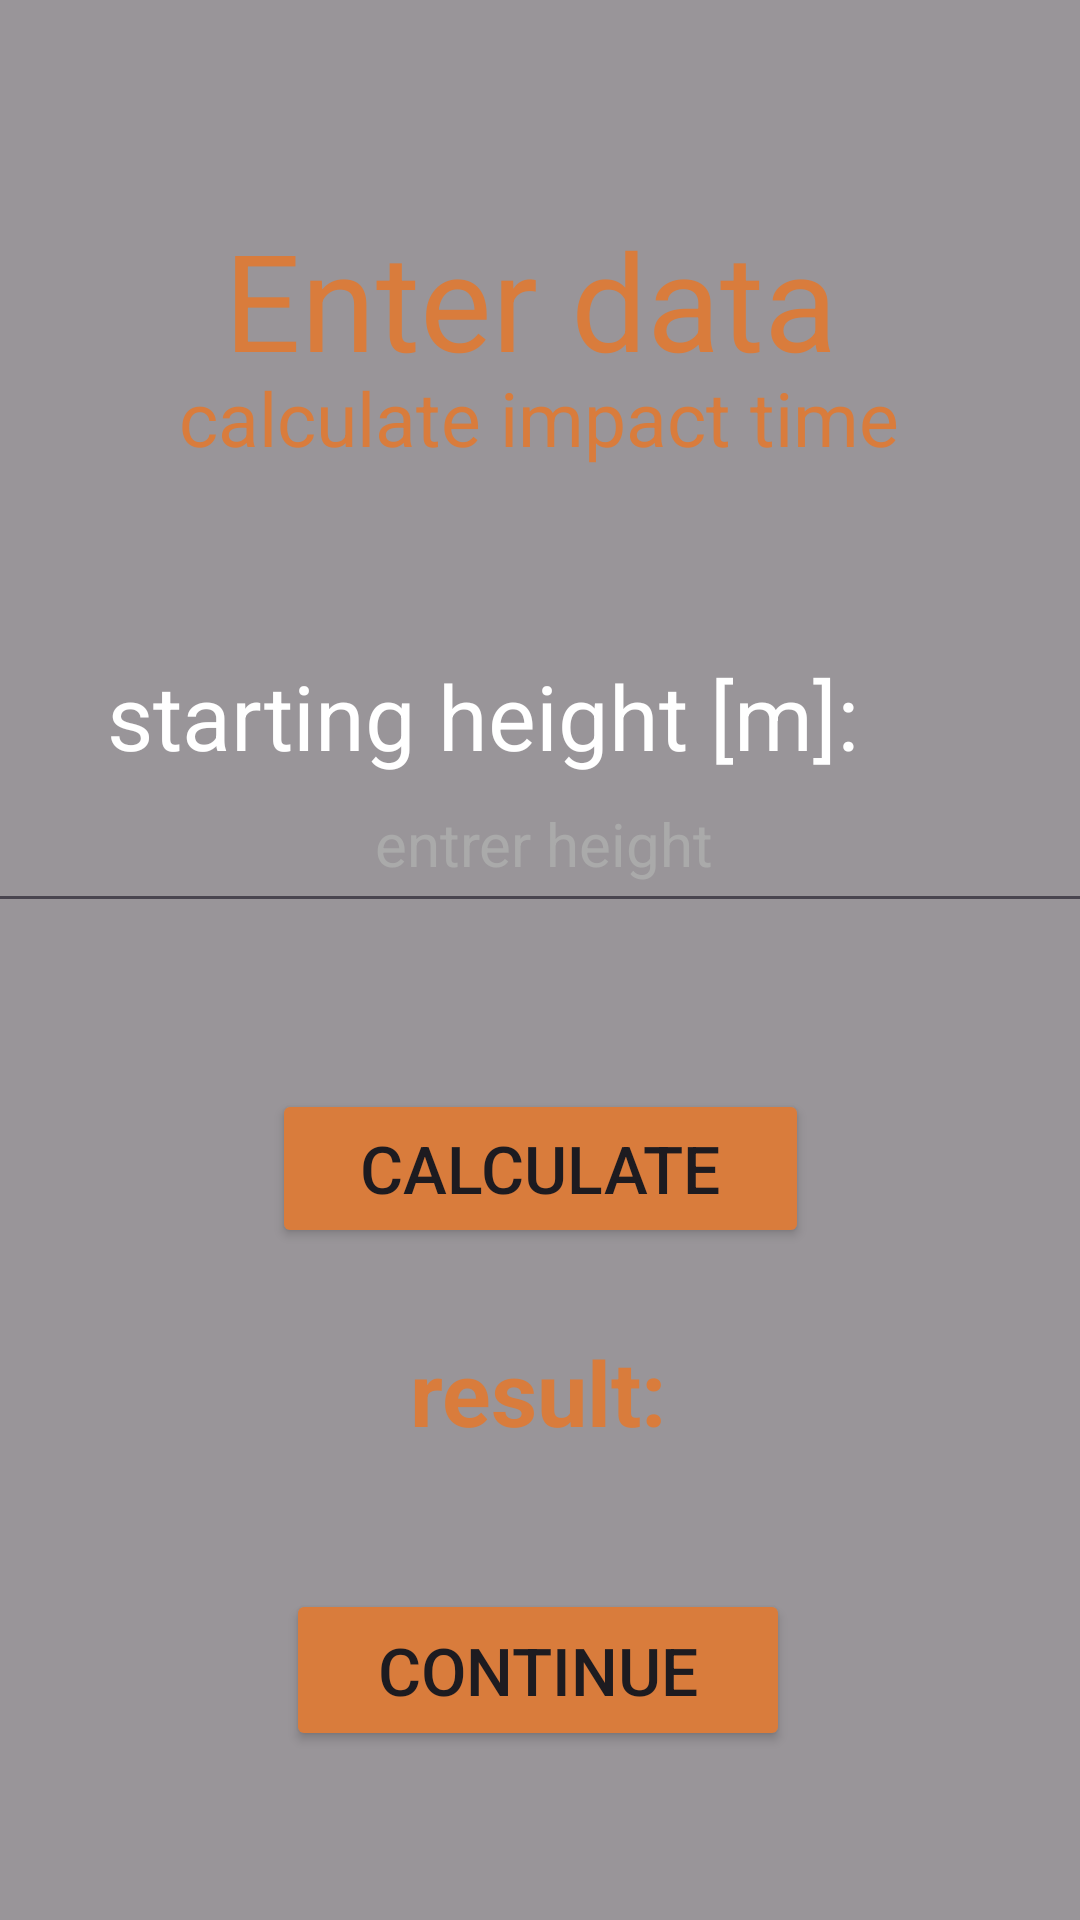

Write the Android layout XML for this screen, with the resource values it uses.
<!-- AndroidManifest.xml: application theme Theme.NewApp2 -->
<!-- res/layout/time_fragment.xml -->
<?xml version="1.0" encoding="utf-8"?>
<androidx.constraintlayout.widget.ConstraintLayout
    xmlns:android="http://schemas.android.com/apk/res/android"
    xmlns:app="http://schemas.android.com/apk/res-auto"
    xmlns:tools="http://schemas.android.com/tools"
    android:layout_width="match_parent"
    android:layout_height="match_parent"
    android:background="@drawable/imgg"
    tools:context=".Time_Fragment">

    
    <ImageView
        android:id="@+id/imageView10"
        android:layout_width="0dp"
        android:layout_height="0dp"
        android:scaleType="centerCrop"
        android:src="@drawable/imgg"
        app:layout_constraintTop_toTopOf="parent"
        app:layout_constraintBottom_toBottomOf="parent"
        app:layout_constraintStart_toStartOf="parent"
        app:layout_constraintEnd_toEndOf="parent"/>

    
    

    

    

    
    <View
        android:layout_width="match_parent"
        android:layout_height="match_parent"
        android:background="#66000000"
        tools:layout_editor_absoluteX="0dp"
        tools:layout_editor_absoluteY="-16dp" />

    <EditText
        android:id="@+id/etHeight"
        android:layout_width="371dp"
        android:layout_height="56dp"
        android:ems="10"
        android:gravity="center"
        android:hint="entrer height"
        android:inputType="text"
        android:textColor="@color/white"
        android:textColorHint="#AAAAAA"
        android:textSize="20dp"
        app:layout_constraintBottom_toBottomOf="parent"
        app:layout_constraintEnd_toEndOf="parent"
        app:layout_constraintHorizontal_bias="0.4"
        app:layout_constraintStart_toStartOf="parent"
        app:layout_constraintTop_toTopOf="parent"
        app:layout_constraintVertical_bias="0.431" />

    <TextView
        android:id="@+id/textView20"
        android:layout_width="wrap_content"
        android:layout_height="wrap_content"
        android:layout_marginEnd="68dp"
        android:text="starting height [m]:"
        android:textAlignment="center"
        android:textColor="@color/white"
        android:textSize="30dp"
        app:layout_constraintBottom_toBottomOf="parent"
        app:layout_constraintEnd_toEndOf="parent"
        app:layout_constraintHorizontal_bias="0.868"
        app:layout_constraintStart_toStartOf="@+id/imageView10"
        app:layout_constraintTop_toTopOf="parent"
        app:layout_constraintVertical_bias="0.364" />

    

    <Button
        android:id="@+id/TimeClcButton"
        android:layout_width="179dp"
        android:layout_height="53dp"
        android:layout_marginBottom="224dp"
        android:backgroundTint="#D97C3C"
        android:text="calculate"
        android:textSize="22dp"
        app:layout_constraintBottom_toBottomOf="parent"
        app:layout_constraintEnd_toEndOf="parent"
        app:layout_constraintStart_toStartOf="parent"
        app:layout_constraintTop_toBottomOf="@+id/etHeight"
        app:layout_constraintVertical_bias="1.0" />

    <TextView
        android:id="@+id/textView10"
        android:layout_width="wrap_content"
        android:layout_height="wrap_content"
        android:text="Enter data"
        android:textColor="#D97C3C"
        android:textSize="45dp"
        app:layout_constraintBottom_toBottomOf="parent"
        app:layout_constraintEnd_toEndOf="parent"
        app:layout_constraintHorizontal_bias="0.48"
        app:layout_constraintStart_toStartOf="parent"
        app:layout_constraintTop_toTopOf="@+id/imageView10"
        app:layout_constraintVertical_bias="0.12" />

    
    <TextView
        android:id="@+id/textView120"
        android:layout_width="wrap_content"
        android:layout_height="wrap_content"
        android:text="calculate impact time"
        android:textColor="#D97C3C"
        android:textSize="25dp"
        app:layout_constraintBottom_toBottomOf="parent"
        app:layout_constraintEnd_toEndOf="parent"
        app:layout_constraintHorizontal_bias="0.496"
        app:layout_constraintStart_toStartOf="parent"
        app:layout_constraintTop_toTopOf="@+id/imageView10"
        app:layout_constraintVertical_bias="0.202" />


    <Button
        android:id="@+id/button21"
        android:layout_width="168dp"
        android:layout_height="54dp"
        android:layout_marginBottom="16dp"
        android:backgroundTint="#D97C3C"
        android:text="continue"
        android:textSize="22dp"
        app:layout_constraintBottom_toBottomOf="parent"
        app:layout_constraintEnd_toEndOf="parent"
        app:layout_constraintHorizontal_bias="0.497"
        app:layout_constraintStart_toStartOf="parent"
        app:layout_constraintTop_toBottomOf="@+id/TimeResult"
        app:layout_constraintVertical_bias="0.53" />

    <TextView
        android:id="@+id/TimeResult"
        android:layout_width="wrap_content"
        android:layout_height="wrap_content"
        android:layout_marginBottom="156dp"
        android:text="result:"
        android:textColor="#D97C3C"
        android:textSize="30dp"
        android:textStyle="bold"
        app:layout_constraintBottom_toBottomOf="parent"
        app:layout_constraintEnd_toEndOf="parent"
        app:layout_constraintHorizontal_bias="0.498"
        app:layout_constraintStart_toStartOf="parent"
        app:layout_constraintTop_toBottomOf="@+id/TimeResultButton"
        app:layout_constraintVertical_bias="0.206" />

    <TextView
        android:id="@+id/TimeOutput"
        android:layout_width="wrap_content"
        android:layout_height="wrap_content"
        android:text=""
        android:textColor="@color/white"
        android:textSize="30dp"
        app:layout_constraintBottom_toTopOf="@+id/button21"
        app:layout_constraintEnd_toEndOf="parent"
        app:layout_constraintHorizontal_bias="0.498"
        app:layout_constraintStart_toStartOf="parent"
        app:layout_constraintTop_toBottomOf="@+id/TimeResult"
        app:layout_constraintVertical_bias="0.0" />


</androidx.constraintlayout.widget.ConstraintLayout>
<!-- resources referenced by this layout -->
<resources>
  <style name="Theme.NewApp2" parent="Base.Theme.NewApp2" />
  <style name="Base.Theme.NewApp2" parent="Theme.Material3.DayNight.NoActionBar">
          
          
      </style>
  <!-- not gathered from this repository: default colours our renderer supplied (Android Studio template values) -->
  <color name="white">#FFFFFFFF</color>
</resources>
